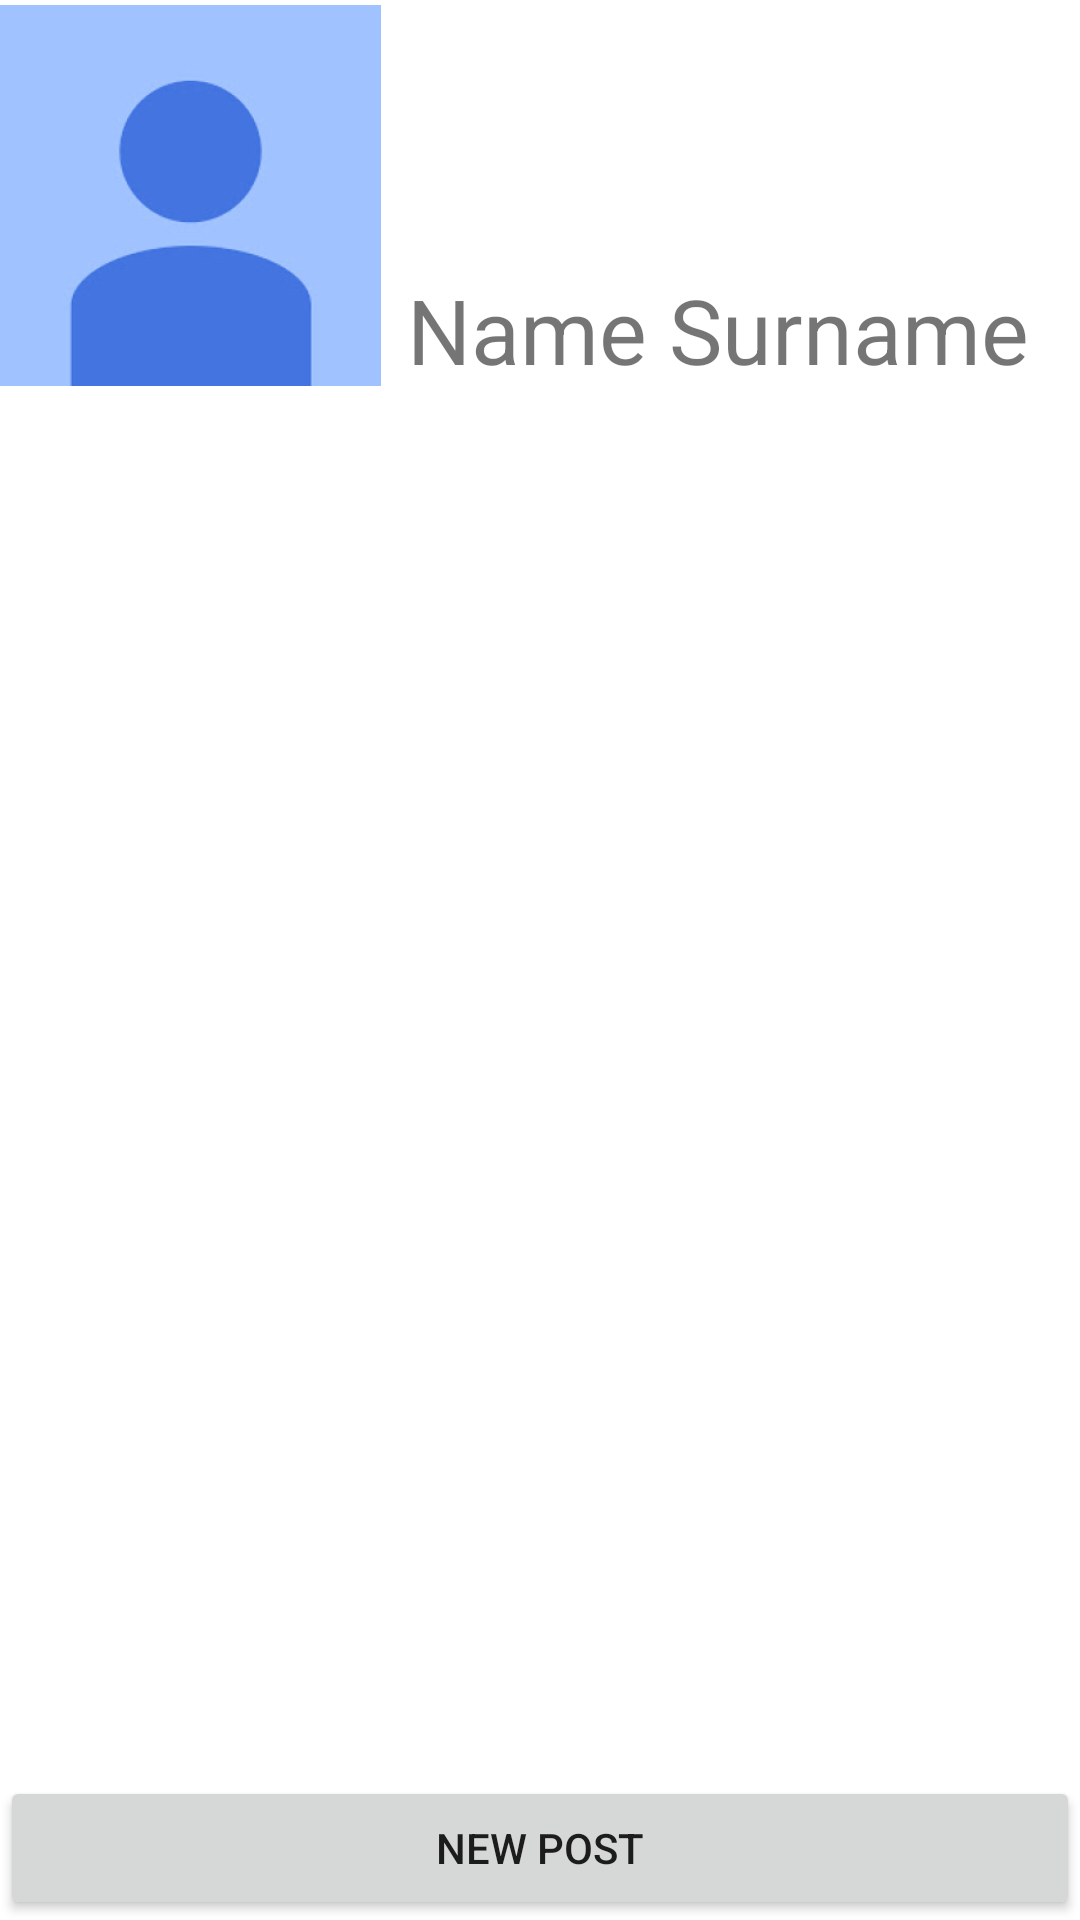

Here is an Android app screen rendered from its layout file. Give the layout XML and the strings, colors and styles it references.
<!-- AndroidManifest.xml: application theme Theme.MyTagramS -->
<!-- res/layout/activity_main.xml -->
<?xml version="1.0" encoding="utf-8"?>
<androidx.constraintlayout.widget.ConstraintLayout xmlns:android="http://schemas.android.com/apk/res/android"
    xmlns:app="http://schemas.android.com/apk/res-auto"
    xmlns:tools="http://schemas.android.com/tools"
    android:layout_width="match_parent"
    android:layout_height="match_parent"
    tools:context=".MainActivity">

    <ImageView
        android:id="@+id/imgProfilePic"
        android:layout_width="127dp"
        android:layout_height="130dp"
        app:layout_constraintStart_toStartOf="parent"
        app:layout_constraintTop_toTopOf="parent"
        app:srcCompat="@mipmap/ic_profilepic_foreground" />

    <TextView
        android:id="@+id/txtName"
        android:layout_width="wrap_content"
        android:layout_height="wrap_content"
        android:text="Name Surname"
        android:textSize="30sp"
        app:layout_constraintBottom_toBottomOf="@+id/imgProfilePic"
        app:layout_constraintEnd_toEndOf="parent"
        app:layout_constraintHorizontal_bias="0.342"
        app:layout_constraintStart_toEndOf="@+id/imgProfilePic" />

    <ListView
        android:id="@+id/listView"
        android:layout_width="0dp"
        android:layout_height="0dp"
        app:layout_constraintBottom_toTopOf="@+id/btnPost"
        app:layout_constraintEnd_toEndOf="parent"
        app:layout_constraintStart_toStartOf="parent"
        app:layout_constraintTop_toBottomOf="@+id/imgProfilePic">

    </ListView>

    <Button
        android:id="@+id/btnPost"
        android:layout_width="0dp"
        android:layout_height="wrap_content"
        android:text="New Post"
        app:layout_constraintBottom_toBottomOf="parent"
        app:layout_constraintEnd_toEndOf="parent"
        app:layout_constraintStart_toStartOf="parent" />
</androidx.constraintlayout.widget.ConstraintLayout>
<!-- resources referenced by this layout -->
<resources>
  <!-- mipmap ic_profilepic_foreground: png bitmap (mipmap-hdpi, 6294 bytes) -->
  <style name="Theme.MyTagramS" parent="Theme.MaterialComponents.DayNight.DarkActionBar">
          
          <item name="colorPrimary">@color/purple_500</item>
          <item name="colorPrimaryVariant">@color/purple_700</item>
          <item name="colorOnPrimary">@color/white</item>
          
          <item name="colorSecondary">@color/teal_200</item>
          <item name="colorSecondaryVariant">@color/teal_700</item>
          <item name="colorOnSecondary">@color/black</item>
          
          <item name="android:statusBarColor" tools:targetApi="l">?attr/colorPrimaryVariant</item>
          
      </style>
  <!-- not gathered from this repository: default colours our renderer supplied (Android Studio template values) -->
  <color name="purple_500">#FF6200EE</color>
  <color name="purple_700">#FF3700B3</color>
  <color name="teal_200">#FF03DAC5</color>
  <color name="teal_700">#FF018786</color>
  <color name="black">#FF000000</color>
  <color name="white">#FFFFFFFF</color>
</resources>
